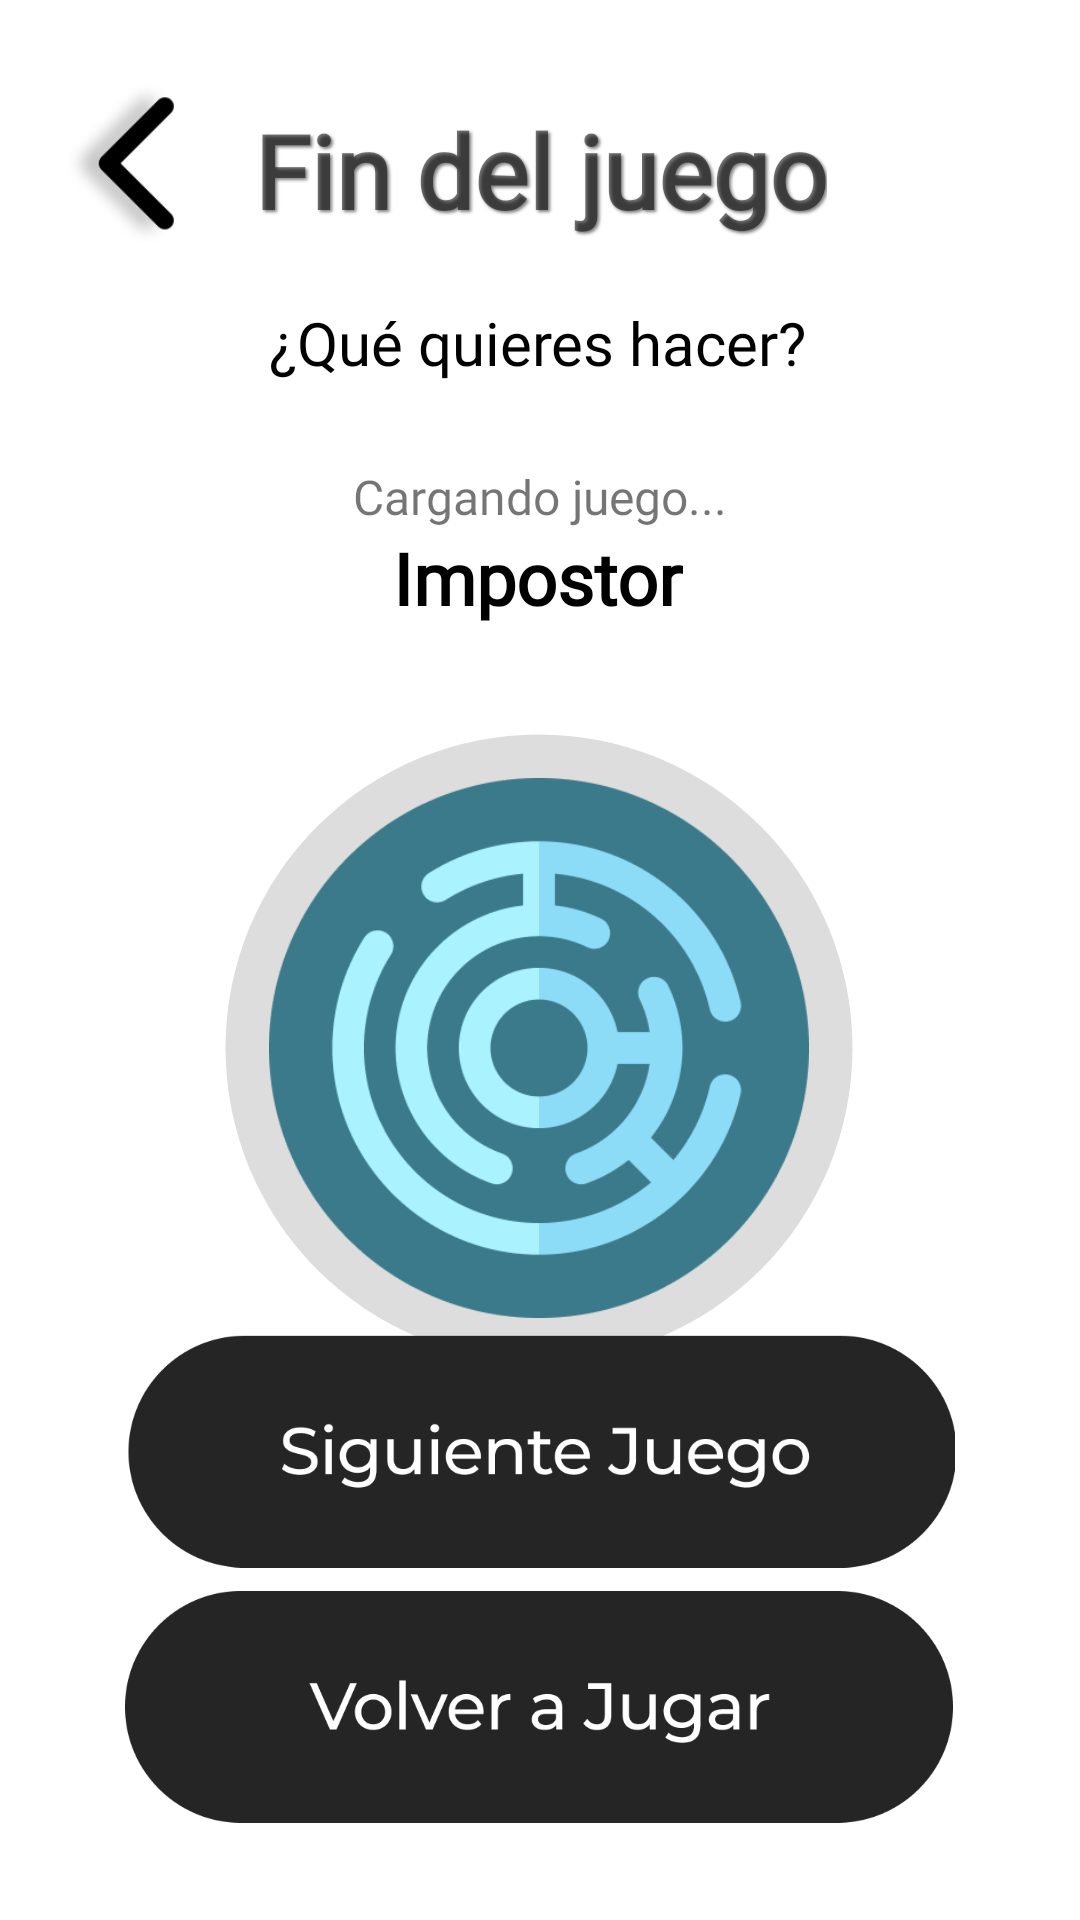

Here is an Android app screen rendered from its layout file. Give the layout XML and the strings, colors and styles it references.
<!-- AndroidManifest.xml: application theme Theme.EstambreApp -->
<!-- res/layout/activity_game_options.xml -->
<?xml version="1.0" encoding="utf-8"?>
<androidx.constraintlayout.widget.ConstraintLayout xmlns:android="http://schemas.android.com/apk/res/android"
    xmlns:app="http://schemas.android.com/apk/res-auto"
    xmlns:tools="http://schemas.android.com/tools"
    android:layout_width="match_parent"
    android:layout_height="match_parent"
    tools:context=".GameOptionsActivity">

    <ProgressBar
        android:id="@+id/progress_circular"
        style="@style/ProgressCircleLoadGame"
        android:layout_width="264dp"
        android:layout_height="254dp"
        app:layout_constraintBottom_toBottomOf="parent"
        app:layout_constraintEnd_toEndOf="parent"
        app:layout_constraintHorizontal_bias="0.496"
        app:layout_constraintStart_toStartOf="parent"
        app:layout_constraintTop_toBottomOf="@+id/nextGameNameTxt"
        app:layout_constraintVertical_bias="0.077"
        tools:progress="0" />

    <ImageButton
        android:id="@+id/imageButton11"
        android:layout_width="80dp"
        android:layout_height="80dp"
        android:backgroundTint="#00FFFFFF"
        android:contentDescription="@string/home"
        android:onClick="exit"
        android:rotation="90"
        android:scaleType="centerInside"
        app:layout_constraintBottom_toBottomOf="parent"
        app:layout_constraintEnd_toEndOf="parent"
        app:layout_constraintHorizontal_bias="0.0"
        app:layout_constraintStart_toStartOf="parent"
        app:layout_constraintTop_toTopOf="parent"
        app:layout_constraintVertical_bias="0.024"
        app:srcCompat="@drawable/arrow"
        tools:ignore="SpeakableTextPresentCheck" />

    <ImageButton
        android:id="@+id/imageButton12"
        android:layout_width="300dp"
        android:layout_height="100dp"
        android:backgroundTint="#00FFFFFF"
        android:contentDescription="@string/repetir"
        android:onClick="replay"
        android:scaleType="centerInside"
        app:layout_constraintBottom_toBottomOf="parent"
        app:layout_constraintEnd_toEndOf="parent"
        app:layout_constraintHorizontal_bias="0.495"
        app:layout_constraintStart_toStartOf="parent"
        app:layout_constraintTop_toTopOf="parent"
        app:layout_constraintVertical_bias="0.961"
        app:srcCompat="@drawable/playagain"
        tools:ignore="SpeakableTextPresentCheck" />

    <ImageButton
        android:id="@+id/imageButton17"
        android:layout_width="300dp"
        android:layout_height="100dp"
        android:backgroundTint="#00FFFFFF"
        android:contentDescription="@string/nextgame"
        android:onClick="nextGame"
        android:scaleType="centerInside"
        app:layout_constraintBottom_toBottomOf="parent"
        app:layout_constraintEnd_toEndOf="parent"
        app:layout_constraintHorizontal_bias="0.504"
        app:layout_constraintStart_toStartOf="parent"
        app:layout_constraintTop_toTopOf="parent"
        app:layout_constraintVertical_bias="0.803"
        app:srcCompat="@drawable/next_game" />

    <TextView
        android:id="@+id/finJuegoTitle"
        android:layout_width="wrap_content"
        android:layout_height="wrap_content"
        android:fontFamily="@font/montserrat"
        android:shadowColor="@color/text_shadow"
        android:shadowDx="2"
        android:shadowDy="2"
        android:shadowRadius="2"
        android:text="Fin del juego"
        android:textSize="34sp"
        android:textStyle="bold"
        app:layout_constraintBottom_toBottomOf="parent"
        app:layout_constraintEnd_toEndOf="parent"
        app:layout_constraintStart_toStartOf="parent"
        app:layout_constraintTop_toTopOf="parent"
        app:layout_constraintVertical_bias="0.057" />

    <TextView
        android:id="@+id/preguntaFinalLoad"
        android:layout_width="wrap_content"
        android:layout_height="wrap_content"
        android:fontFamily="@font/montserrat"
        android:text="¿Qué quieres hacer?"
        android:textColor="#000000"
        android:textSize="20sp"
        app:layout_constraintBottom_toBottomOf="parent"
        app:layout_constraintEnd_toEndOf="parent"
        app:layout_constraintHorizontal_bias="0.497"
        app:layout_constraintStart_toStartOf="parent"
        app:layout_constraintTop_toBottomOf="@+id/finJuegoTitle"
        app:layout_constraintVertical_bias="0.04" />

    <TextView
        android:id="@+id/cargandoJuegoLoad"
        android:layout_width="wrap_content"
        android:layout_height="wrap_content"
        android:fontFamily="@font/montserrat"
        android:text="Cargando juego..."
        android:textSize="16sp"
        app:layout_constraintBottom_toBottomOf="parent"
        app:layout_constraintEnd_toEndOf="parent"
        app:layout_constraintStart_toStartOf="parent"
        app:layout_constraintTop_toBottomOf="@+id/preguntaFinalLoad"
        app:layout_constraintVertical_bias="0.055" />

    <TextView
        android:id="@+id/nextGameNameTxt"
        android:layout_width="wrap_content"
        android:layout_height="wrap_content"
        android:fontFamily="@font/montserrat"
        android:text="Impostor"
        android:textColor="#000000"
        android:textSize="24sp"
        android:textStyle="bold"
        app:layout_constraintBottom_toBottomOf="parent"
        app:layout_constraintEnd_toEndOf="parent"
        app:layout_constraintHorizontal_bias="0.498"
        app:layout_constraintStart_toStartOf="parent"
        app:layout_constraintTop_toTopOf="parent"
        app:layout_constraintVertical_bias="0.29" />

    <ImageView
        android:id="@+id/nextGameIcon"
        android:layout_width="180dp"
        android:layout_height="180dp"
        app:layout_constraintBottom_toBottomOf="@+id/progress_circular"
        app:layout_constraintEnd_toEndOf="@+id/progress_circular"
        app:layout_constraintStart_toStartOf="@+id/progress_circular"
        app:layout_constraintTop_toTopOf="@+id/progress_circular"
        app:srcCompat="@drawable/load_icon_infinitymaze" />

</androidx.constraintlayout.widget.ConstraintLayout>
<!-- resources referenced by this layout -->
<resources>
  <color name="text_shadow">#7F000000</color>
  <!-- drawable arrow: png bitmap (drawable, 8180 bytes) -->
  <!-- drawable load_icon_infinitymaze: png bitmap (drawable, 25483 bytes) -->
  <!-- drawable next_game: png bitmap (drawable, 14946 bytes) -->
  <!-- drawable playagain: png bitmap (drawable, 13629 bytes) -->
  <string name="home">home</string>
  <string name="nextgame">nextGame</string>
  <string name="repetir">repetir</string>
  <style name="ProgressCircleLoadGame">
          <item name="android:indeterminateOnly">false</item>
          <item name="android:progressDrawable">@drawable/progress_circle</item>
      </style>
  <style name="Theme.EstambreApp" parent="Theme.MaterialComponents.DayNight.DarkActionBar">
          
          <item name="colorPrimary">@color/purple_500</item>
          <item name="colorPrimaryVariant">@color/purple_700</item>
          <item name="colorOnPrimary">@color/white</item>
          
          <item name="colorSecondary">@color/teal_200</item>
          <item name="colorSecondaryVariant">@color/teal_700</item>
          <item name="colorOnSecondary">@color/black</item>
          
          <item name="android:statusBarColor" tools:targetApi="l">?attr/colorPrimaryVariant</item>
          
      </style>
  <!-- drawable progress_circle (drawable) -->
  <?xml version="1.0" encoding="utf-8"?>
  <layer-list xmlns:android="http://schemas.android.com/apk/res/android">
      <item>
          <shape
              android:shape="ring"
              android:thicknessRatio="16"
              android:useLevel="false">
              <solid android:color="#DDD" />
          </shape>
      </item>
      <item>
          <rotate
              android:fromDegrees="270"
              android:toDegrees="270">
              <shape
                  android:shape="ring"
                  android:thicknessRatio="16"
                  android:useLevel="true">
                  <gradient
                      android:endColor="@color/black"
                      android:startColor="@color/teal_700"
                      android:type="sweep" />
              </shape>
          </rotate>
      </item>
  </layer-list>
  <color name="purple_500">#FF6200EE</color>
  <color name="purple_700">#FF3700B3</color>
  <color name="white">#FFFFFFFF</color>
  <color name="teal_200">#FF03DAC5</color>
  <color name="teal_700">#FF018786</color>
  <color name="black">#FF000000</color>
</resources>
